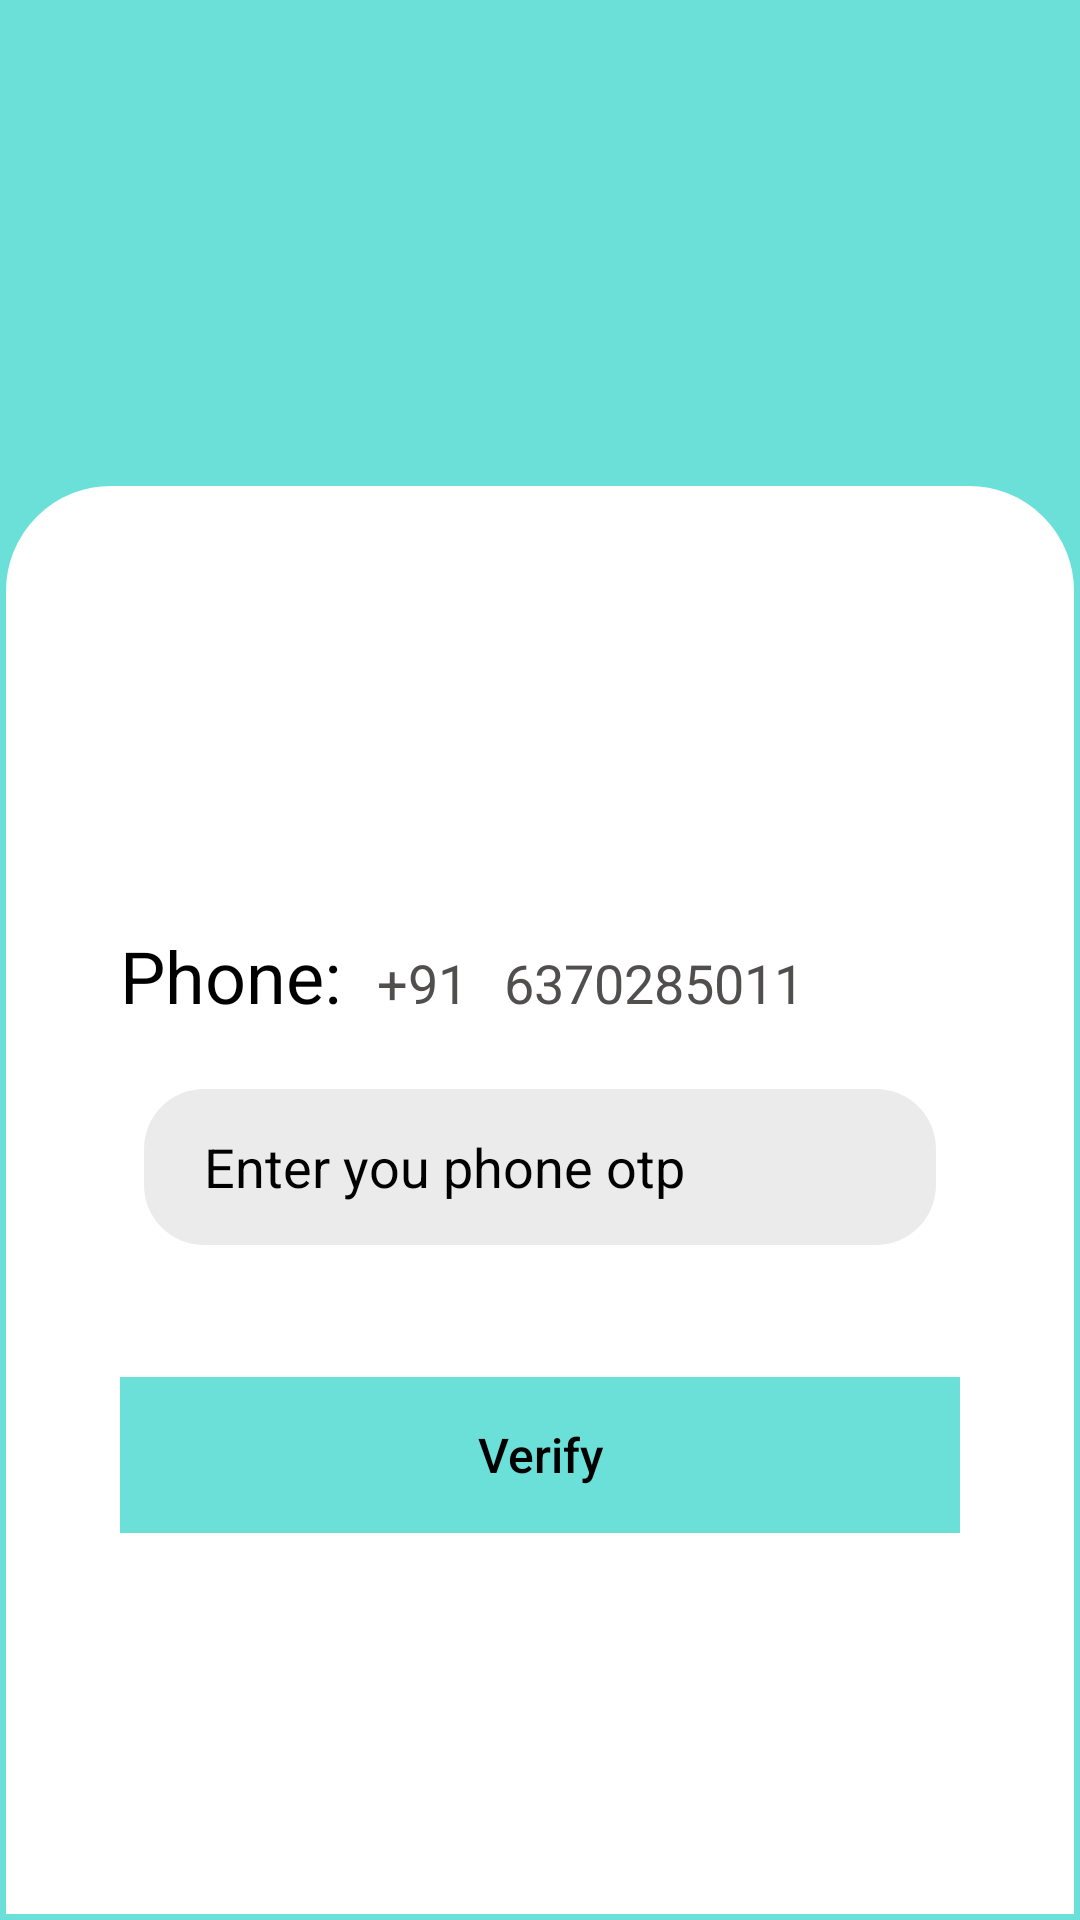

Android layout source for this screen:
<!-- AndroidManifest.xml: application theme Theme.ChalkBoard -->
<!-- res/layout/activity_otp_verfication.xml -->
<?xml version="1.0" encoding="utf-8"?>
<LinearLayout xmlns:android="http://schemas.android.com/apk/res/android"
    xmlns:app="http://schemas.android.com/apk/res-auto"
    xmlns:tools="http://schemas.android.com/tools"
    android:layout_width="match_parent"
    android:layout_height="match_parent"
    tools:context=".VolunteerRegisterPageActivity"
    android:orientation="vertical"
    android:weightSum="4"
    android:background="@color/primary_color">



    <RelativeLayout
        android:layout_width="match_parent"
        android:layout_height="0dp"
        android:layout_weight="1">

        <ImageView
            android:layout_width="36dp"
            android:layout_height="36dp"
            android:src="@drawable/ic_back_black_icon"
            android:layout_marginLeft="22dp"
            android:layout_marginTop="14dp"

            />


    </RelativeLayout>

    <RelativeLayout
        android:layout_width="match_parent"
        android:layout_height="0dp"
        android:layout_weight="3"
        android:background="@drawable/card_background">
        <LinearLayout
            android:layout_width="match_parent"
            android:layout_height="wrap_content"
            android:orientation="vertical"
            android:layout_centerVertical="true">


            <LinearLayout
                android:layout_width="wrap_content"
                android:layout_height="30dp"
                android:orientation="horizontal"
                android:layout_marginLeft="40dp"
                android:layout_marginTop="20dp"
                >
                <TextView
                    android:layout_width="match_parent"
                    android:layout_height="wrap_content"
                    android:textColor="@color/black"
                    android:textSize="24dp"
                    android:text="Phone:"/>
                <TextView
                    android:layout_width="match_parent"
                    android:layout_height="wrap_content"
                    android:textColor="#514E4E"
                    android:textSize="18dp"
                    android:text="+91"
                    android:layout_marginLeft="12dp"/>
                <TextView
                    android:layout_width="match_parent"
                    android:layout_height="wrap_content"
                    android:textColor="#514E4E"
                    android:textSize="18dp"
                    android:text="6370285011"
                    android:layout_marginLeft="12dp"/>
            </LinearLayout>
            <EditText
                android:id="@+id/etPhoneOtp"
                android:textColorHint="@color/black"
                android:layout_marginTop="24dp"
                android:drawableTint="@color/black"
                android:hint="Enter you phone otp"
                android:textColor="@color/black"
                android:paddingLeft="20dp"
                android:paddingRight="20dp"
                android:inputType="number"
                android:background="@drawable/edit_text_background"
                android:layout_width="match_parent"
                android:layout_height="52dp"
                android:layout_marginLeft="48dp"
                android:layout_marginRight="48dp"/>

            <LinearLayout
                android:layout_width="match_parent"
                android:layout_height="wrap_content"
                android:orientation="vertical"
                android:weightSum="2"
                android:layout_marginTop="24dp"
                android:layout_marginLeft="40dp"
                android:layout_marginRight="40dp">
                <Button
                    android:id="@+id/btnVerify"
                    android:layout_width="match_parent"
                    android:layout_height="52dp"
                    android:layout_marginTop="20dp"
                    android:layout_weight="1"
                    android:text="Verify"
                    android:textAllCaps="false"
                    android:textColor="@color/black"
                    android:textSize="16dp"
                    android:background="@color/primary_color"
                    />




            </LinearLayout>
        </LinearLayout>
    </RelativeLayout>



</LinearLayout>
<!-- resources referenced by this layout -->
<resources>
  <color name="black">#FF000000</color>
  <color name="primary_color">#6AE0D9</color>
  <!-- drawable card_background (drawable) -->
  <?xml version="1.0" encoding="utf-8"?>
  <selector xmlns:android="http://schemas.android.com/apk/res/android">
      <item>
          <shape android:shape="rectangle">
              <solid android:color="@color/white"/>
              <stroke android:width="2dp" android:color="#6AE0D9"/>
              <corners android:topLeftRadius="36dp"
                  android:topRightRadius="36dp"/>
          </shape>
      </item>
  </selector>
  <!-- drawable edit_text_background (drawable) -->
  <?xml version="1.0" encoding="utf-8"?>
  <selector xmlns:android="http://schemas.android.com/apk/res/android">
      <item>
          <shape android:shape="rectangle">
              <solid android:color="@color/colorEditText"/>
              <corners android:radius="20dp"/>
          </shape>
      </item>
  </selector>
  <style name="Theme.ChalkBoard" parent="Theme.MaterialComponents.DayNight.NoActionBar">
          
          <item name="colorPrimary">@color/primary_color</item>
          <item name="colorPrimaryVariant">@color/teal_200</item>
          <item name="colorOnPrimary">@color/white</item>
          
          <item name="colorSecondary">@color/teal_200</item>
          <item name="colorSecondaryVariant">@color/teal_700</item>
          <item name="colorOnSecondary">@color/black</item>
          
          <item name="android:statusBarColor" tools:targetApi="l">?attr/colorPrimaryVariant</item>
          
      </style>
  <color name="white">#FFFFFFFF</color>
  <color name="colorEditText">#14000000</color>
  <color name="teal_200">#FF03DAC5</color>
  <color name="teal_700">#FF018786</color>
</resources>
